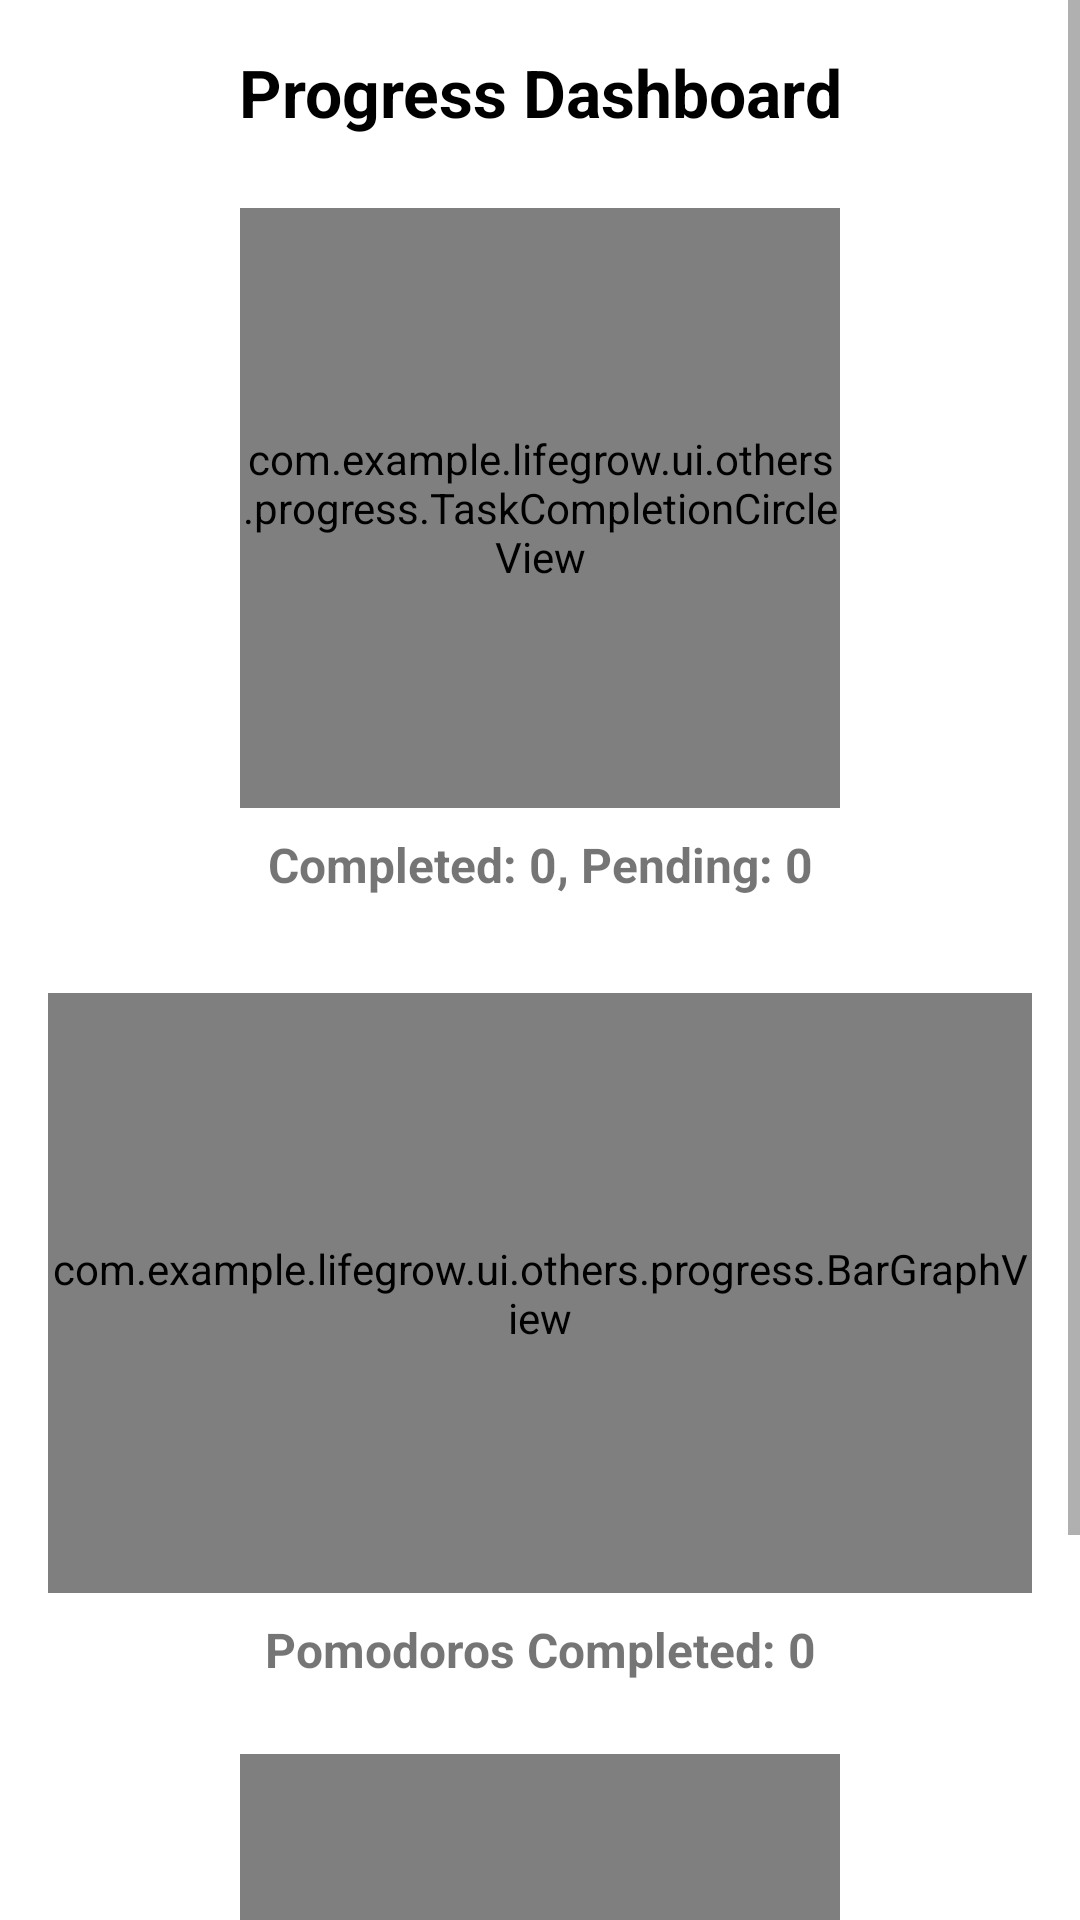

Layout XML and referenced resources for this Android screen:
<!-- AndroidManifest.xml: application theme Theme.LifeGrow -->
<!-- res/layout/activity_progress.xml -->
<ScrollView xmlns:android="http://schemas.android.com/apk/res/android"
    xmlns:app="http://schemas.android.com/apk/res-auto"
    android:layout_width="match_parent"
    android:layout_height="match_parent"
    android:fillViewport="true">

    <androidx.constraintlayout.widget.ConstraintLayout
        android:layout_width="match_parent"
        android:layout_height="wrap_content"
        android:padding="16dp">

        
        <TextView
            android:id="@+id/progressHeader"
            android:layout_width="wrap_content"
            android:layout_height="wrap_content"
            android:text="Progress Dashboard"
            android:textSize="22sp"
            android:textStyle="bold"
            android:textColor="@color/black"
            app:layout_constraintTop_toTopOf="parent"
            app:layout_constraintStart_toStartOf="parent"
            app:layout_constraintEnd_toEndOf="parent" />

        
        <com.example.lifegrow.ui.others.progress.TaskCompletionCircleView
            android:id="@+id/taskCompletionCircle"
            android:layout_width="200dp"
            android:layout_height="200dp"
            android:layout_marginTop="24dp"
            app:layout_constraintTop_toBottomOf="@id/progressHeader"
            app:layout_constraintStart_toStartOf="parent"
            app:layout_constraintEnd_toEndOf="parent" />

        
        <TextView
            android:id="@+id/taskCompletionText"
            android:layout_width="wrap_content"
            android:layout_height="wrap_content"
            android:text="Completed: 0, Pending: 0"
            android:textSize="16sp"
            android:textStyle="bold"
            android:layout_marginTop="8dp"
            app:layout_constraintTop_toBottomOf="@id/taskCompletionCircle"
            app:layout_constraintStart_toStartOf="parent"
            app:layout_constraintEnd_toEndOf="parent" />

        
        <com.example.lifegrow.ui.others.progress.BarGraphView
            android:id="@+id/pomodoroGraph"
            android:layout_width="0dp"
            android:layout_height="200dp"
            android:layout_marginTop="32dp"
            app:layout_constraintTop_toBottomOf="@id/taskCompletionText"
            app:layout_constraintStart_toStartOf="parent"
            app:layout_constraintEnd_toEndOf="parent" />

        
        <TextView
            android:id="@+id/pomodoroCountText"
            android:layout_width="wrap_content"
            android:layout_height="wrap_content"
            android:text="Pomodoros Completed: 0"
            android:textSize="16sp"
            android:textStyle="bold"
            android:layout_marginTop="8dp"
            app:layout_constraintTop_toBottomOf="@id/pomodoroGraph"
            app:layout_constraintStart_toStartOf="parent"
            app:layout_constraintEnd_toEndOf="parent" />

        
        <com.example.lifegrow.ui.others.progress.EisenhowerView
            android:id="@+id/eisenhowerView"
            android:layout_width="200dp"
            android:layout_height="200dp"
            android:layout_marginTop="24dp"
            app:layout_constraintTop_toBottomOf="@id/pomodoroCountText"
            app:layout_constraintStart_toStartOf="parent"
            app:layout_constraintEnd_toEndOf="parent" />

        

    </androidx.constraintlayout.widget.ConstraintLayout>
</ScrollView>
<!-- resources referenced by this layout -->
<resources>
  <color name="black">#FF000000</color>
  <style name="Theme.LifeGrow" parent="Theme.MaterialComponents.DayNight.DarkActionBar">
          
          <item name="colorPrimary">@color/theme</item>
          <item name="colorPrimaryVariant">@color/theme</item>
          <item name="colorOnPrimary">#000000</item>
          
          <item name="colorSecondary">@color/theme</item>
          <item name="colorSecondaryVariant">#0022FF</item>
          <item name="colorOnSecondary">@color/black</item>
          
          <item name="android:statusBarColor">?attr/colorPrimaryVariant</item>
          
      </style>
  <color name="theme">#FA001C66</color>
</resources>
